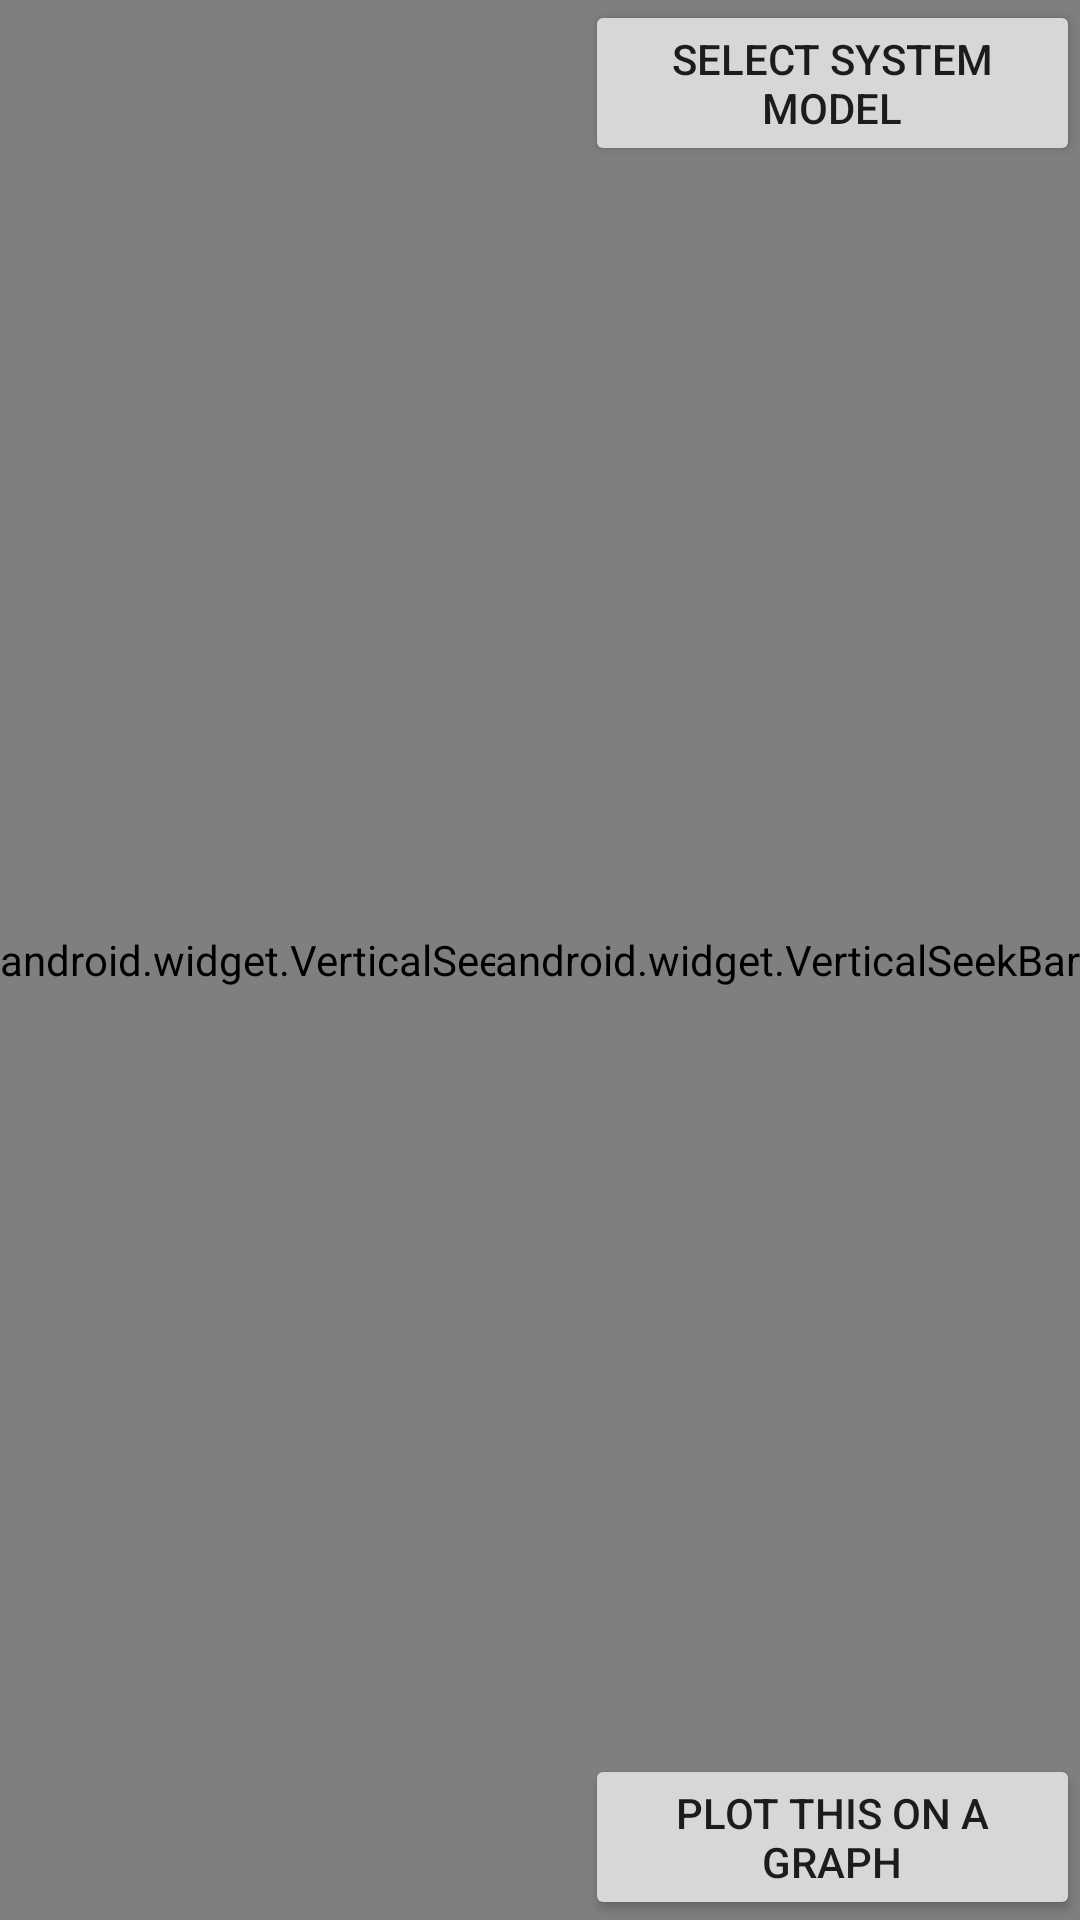

The Android layout XML behind this screen, and the referenced resources:
<!-- AndroidManifest.xml: application theme AppTheme -->
<!-- res/layout/activity_main.xml -->
<RelativeLayout xmlns:android="http://schemas.android.com/apk/res/android"
    xmlns:tools="http://schemas.android.com/tools"
    android:layout_width="match_parent"
    android:layout_height="match_parent"
    android:id="@+id/test_layout"
    android:background="#FFFFE7"
    tools:context="${relativePackage}.${activityClass}" >

    <Button
        android:id="@+id/selectModel"
        android:layout_width="wrap_content"
        android:layout_height="wrap_content"
        android:layout_alignParentTop="true"
        android:layout_toRightOf="@+id/inputSlider"
        android:onClick="selectModelButtonClicked"
        android:text="Select System Model" />

    <com.example.Feedback.views.BaseLineView
        android:id="@+id/baseLineView1"
        android:layout_alignParentTop="true"
        android:layout_alignParentLeft="true"
        android:layout_alignParentRight="true"
        android:layout_marginTop="60dp"
        android:layout_width="wrap_content"
        android:layout_height="50dp" />

    <android.widget.VerticalSeekBar
        android:id="@+id/inputSlider"
        android:layout_width="wrap_content"
        android:layout_height="fill_parent"
        android:layout_alignParentLeft="true"
        android:layout_centerVertical="true"
        android:layout_marginLeft="0dp"
        android:max="2000"
        android:onClick="inputSliderChanged"
        android:progress="1000"
        android:background="#FFFFE7" >
        <requestFocus />
    </android.widget.VerticalSeekBar>
    
    <android.widget.VerticalSeekBar
        android:id="@+id/outputSlider"
        android:layout_width="wrap_content"
        android:layout_height="fill_parent"
        android:layout_alignParentRight="true"
        android:layout_centerVertical="true"
        android:layout_marginRight="0dp"
        android:clickable="false"
        android:focusable="false"
        android:focusableInTouchMode="false"
        android:max="2000"
        android:progress="1000"
        android:background="#FFFFE7"/>

    <Button
        android:id="@+id/showGraphsButton"
        android:layout_width="wrap_content"
        android:layout_height="wrap_content"
        android:layout_alignParentBottom="true"
        android:layout_toRightOf="@+id/inputSlider"
        android:onClick="showGraphsButtonClicked"
        android:text="@string/Line_graph_button" />

    <TextView
        android:id="@+id/descripText"
        android:layout_width="wrap_content"
        android:layout_height="wrap_content"
        android:layout_above="@+id/showGraphsButton"
        android:layout_alignLeft="@+id/showGraphsButton"
        android:layout_toLeftOf="@+id/outputSlider" />

    <TextView
        android:id="@+id/systemTypeText"
        android:layout_width="wrap_content"
        android:layout_height="wrap_content"
        android:layout_alignBaseline="@+id/showGraphsButton"
        android:layout_alignBottom="@+id/showGraphsButton"
        android:layout_alignRight="@+id/descripText"
        android:layout_marginLeft="16dp"
        android:layout_toRightOf="@+id/showGraphsButton" />

</RelativeLayout>
<!-- resources referenced by this layout -->
<resources>
  <string name="Line_graph_button">Plot this on a Graph</string>
  <style name="AppTheme" parent="Theme.AppCompat.Light">
          
          <item name="android:windowNoTitle">true</item>
          <item name="android:windowFullscreen">true</item>
          <item name="android:windowContentOverlay">@null</item>
      </style>
</resources>
